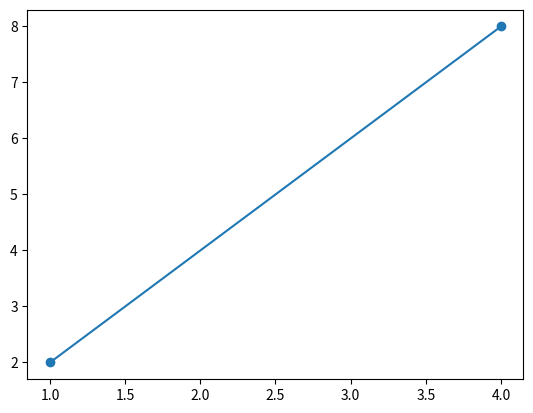

Source code (Python):
import matplotlib.pyplot as plt

# Definir los puntos
x = [1, 4]
y = [2, 8]

# Dibujar la línea
plt.plot(x, y, marker='o', linestyle='-')

# Mostrar el gráfico
plt.show()

